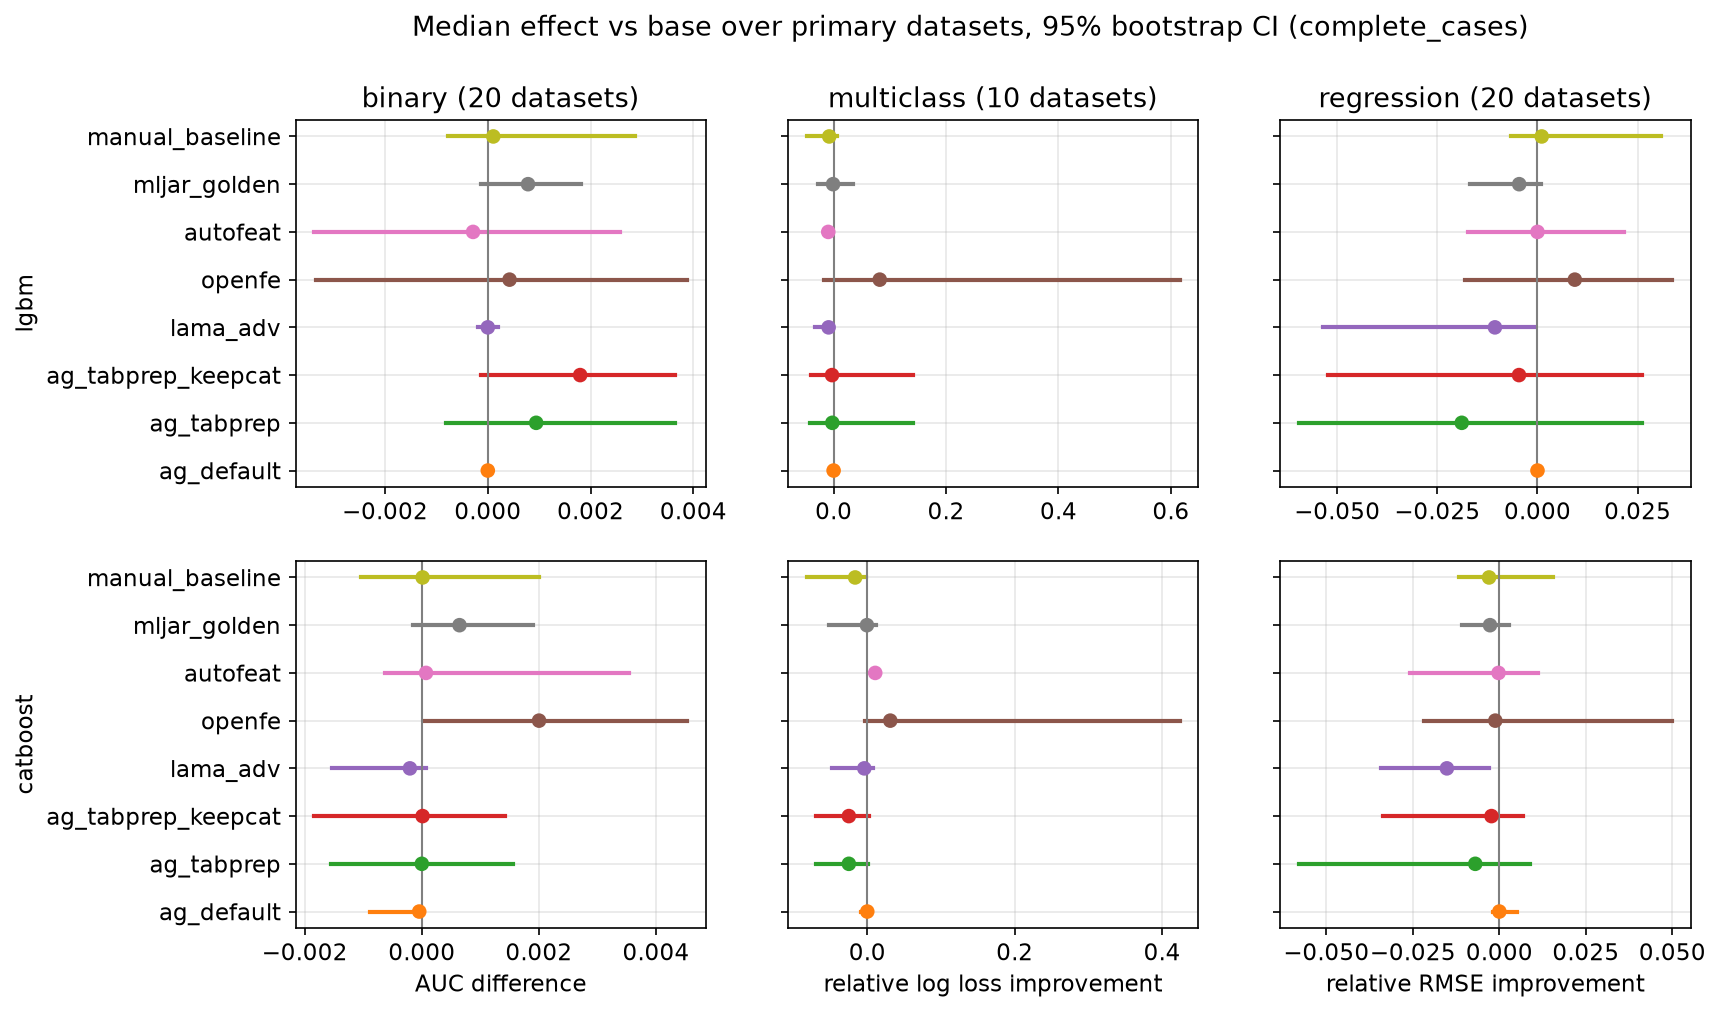

The table this chart was drawn from, first rows:
task, model, arm, n_datasets, median_effect, ci_lo, ci_hi
binary, catboost, ag_default, 20, -4.3434470057002184e-05, -0.0008927, 0.0
binary, catboost, ag_tabprep, 20, 6.533010202813827e-07, -0.001555, 0.001559
binary, catboost, ag_tabprep_keepcat, 20, 1.3411604877222594e-05, -0.001838, 0.001422
binary, catboost, autofeat, 10, 7.216942870963416e-05, -0.0006203, 0.003539
binary, catboost, lama_adv, 20, -0.0002027, -0.001542, 7.44047619047894e-05
binary, catboost, manual_baseline, 20, 1.4445803042384409e-05, -0.001035, 0.001997
binary, catboost, mljar_golden, 18, 0.0006444, -0.0001538, 0.0019
binary, catboost, openfe, 19, 0.002003, 3.760707619249182e-05, 0.004533
binary, lgbm, ag_default, 20, 0.0, 0.0, 0.0
binary, lgbm, ag_tabprep, 20, 0.0009411, -0.0008048, 0.003651
binary, lgbm, ag_tabprep_keepcat, 20, 0.001797, -0.0001242, 0.003651
binary, lgbm, autofeat, 10, -0.000287, -0.003379, 0.002579
binary, lgbm, lama_adv, 20, 0.0, -0.0001818, 0.000208
binary, lgbm, manual_baseline, 20, 0.0001069, -0.0007795, 0.002857
binary, lgbm, mljar_golden, 18, 0.000783, -0.000127, 0.001822
binary, lgbm, openfe, 19, 0.0004233, -0.003343, 0.00388
multiclass, catboost, ag_default, 9, 0.0, -0.009013, 0.0
multiclass, catboost, ag_tabprep, 7, -0.02499, -0.06935, 0.00103
multiclass, catboost, ag_tabprep_keepcat, 7, -0.02499, -0.06935, 0.002187
multiclass, catboost, autofeat, 2, 0.01079, 0.007368, 0.01422
multiclass, catboost, lama_adv, 9, -0.004014, -0.04844, 0.007143
multiclass, catboost, manual_baseline, 9, -0.01647, -0.08242, -0.001436
multiclass, catboost, mljar_golden, 9, -0.0004394, -0.05159, 0.01224
multiclass, catboost, openfe, 8, 0.03122, -0.003727, 0.4237
multiclass, lgbm, ag_default, 10, 0.0, 0.0, 0.0
multiclass, lgbm, ag_tabprep, 10, -0.002288, -0.04237, 0.1418
multiclass, lgbm, ag_tabprep_keepcat, 10, -0.002807, -0.04043, 0.1418
multiclass, lgbm, autofeat, 2, -0.009526, -0.0135, -0.005551
multiclass, lgbm, lama_adv, 10, -0.0089, -0.03289, -0.0004717
multiclass, lgbm, manual_baseline, 10, -0.007807, -0.04818, 0.006901
multiclass, lgbm, mljar_golden, 9, -0.0009933, -0.0278, 0.03429
multiclass, lgbm, openfe, 9, 0.08209, -0.01663, 0.6153
regression, catboost, ag_default, 20, 0.0, -0.00196, 0.005159
regression, catboost, ag_tabprep, 20, -0.006962, -0.05794, 0.008895
regression, catboost, ag_tabprep_keepcat, 20, -0.002272, -0.03375, 0.006838
regression, catboost, autofeat, 19, -0.0002327, -0.02582, 0.01129
regression, catboost, lama_adv, 20, -0.01516, -0.03435, -0.002989
regression, catboost, manual_baseline, 20, -0.002974, -0.01168, 0.01562
regression, catboost, mljar_golden, 19, -0.002696, -0.01079, 0.002737
regression, catboost, openfe, 19, -0.00117, -0.02168, 0.04987
regression, lgbm, ag_default, 20, 0.0, -8.468405384024105e-08, 0.0
regression, lgbm, ag_tabprep, 20, -0.01891, -0.05957, 0.02602
regression, lgbm, ag_tabprep_keepcat, 20, -0.004617, -0.05225, 0.02614
regression, lgbm, autofeat, 19, 0.0, -0.01742, 0.02168
regression, lgbm, lama_adv, 20, -0.01063, -0.05367, -0.000717
regression, lgbm, manual_baseline, 20, 0.001058, -0.006636, 0.03091
regression, lgbm, mljar_golden, 19, -0.004568, -0.01687, 0.0008828
regression, lgbm, openfe, 19, 0.009317, -0.01811, 0.03355
